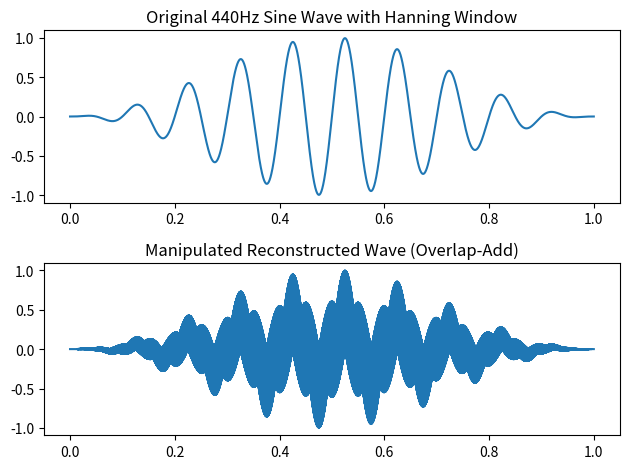

Recreate this plot in Python.
from matplotlib import pyplot as plt
import numpy as np
from scipy.fft import fft, ifft
from scipy.signal.windows import hann
from scipy.io import wavfile

# Parameters
output_filename = "output_overlap_add_sine.wav"
overlap_factor = 4  # Adjust this for different overlap factors

# Generate a 440Hz sine wave
sample_rate = 44100  # Sample rate in Hz
duration = 1.0       # Duration in seconds
frequency = 10.0    # Frequency in Hz

# Generate the time values
t = np.linspace(0, duration, int(sample_rate * duration), endpoint=False)

# Create a 440Hz sine wave
sine_wave = np.sin(2 * np.pi * frequency * t)

# Apply Hanning window to the sine wave
window = hann(len(sine_wave))
sine_wave *= window

# Perform FFT
fft_result = fft(sine_wave)

# Overlap-Add in the Frequency Domain
hop_size = len(fft_result) // overlap_factor
output_length = len(fft_result) * overlap_factor
output_spectrum = np.zeros(output_length, dtype=complex)

for i in range(0, len(fft_result), hop_size):
    if i + len(fft_result) <= output_length:
        output_spectrum[i:i+len(fft_result)] += fft_result

# Perform Inverse FFT to get the time-domain waveform
output_waveform = ifft(output_spectrum).real

# Generate the new time values for the stretched signal
t_stretched = np.linspace(0, duration, len(output_waveform), endpoint=False)


# Plot the original wave
plt.subplot(2, 1, 1)
plt.plot(t, sine_wave)
plt.title("Original 440Hz Sine Wave with Hanning Window")

# Plot the manipulated IFFT result
plt.subplot(2, 1, 2)
plt.plot(t_stretched, output_waveform)
plt.title("Manipulated Reconstructed Wave (Overlap-Add)")

plt.tight_layout()
plt.show()

# Scale the waveform back to the original amplitude range [−32768, 32767]
scaled_waveform = np.int16(output_waveform * 32767)
scaled_original = np.int16(sine_wave * 32767)

# Save the manipulated waveform as a WAV file
wavfile.write(output_filename, sample_rate, scaled_waveform)
wavfile.write("sine_original.wav", sample_rate, scaled_original)
